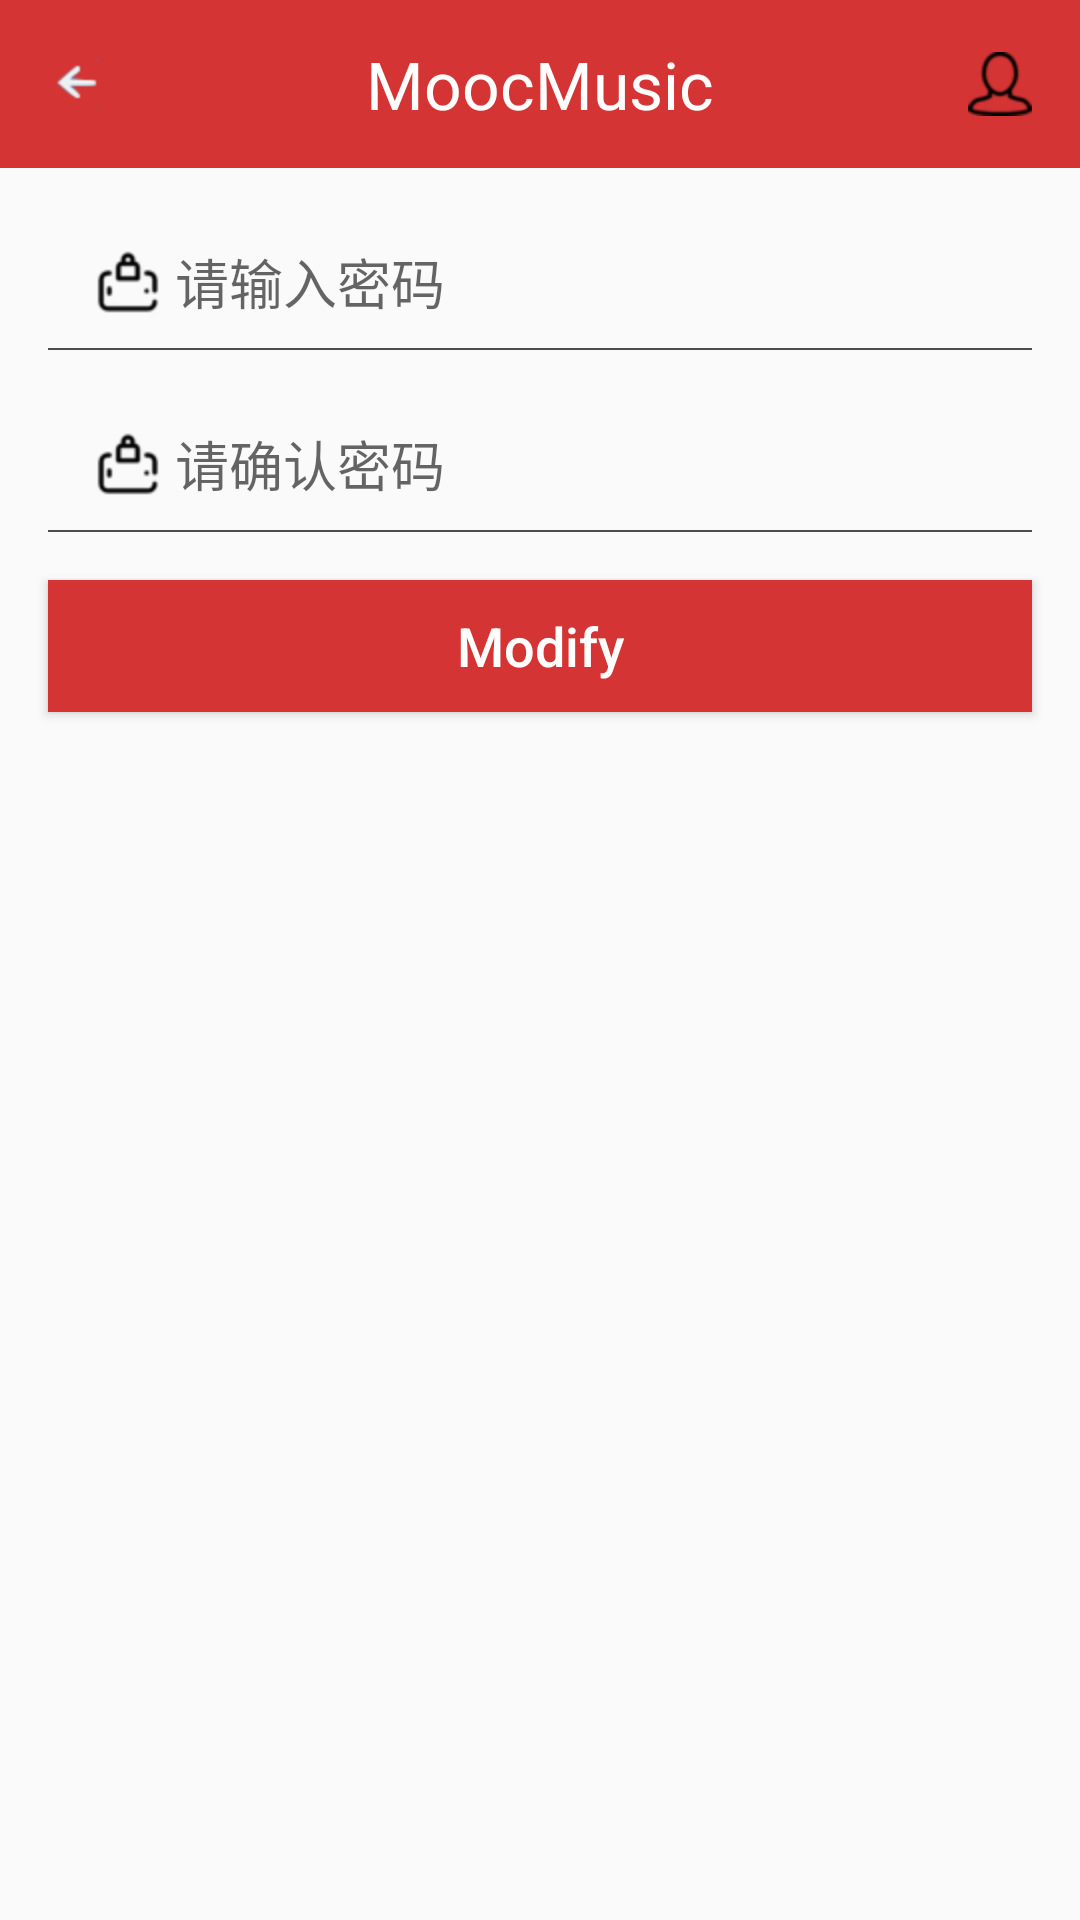

Reconstruct the res/layout file that produces this screen, plus the resources it refers to.
<!-- AndroidManifest.xml: application theme AppTheme -->
<!-- res/layout/activity_password_modify.xml -->
<?xml version="1.0" encoding="utf-8"?>
<LinearLayout xmlns:android="http://schemas.android.com/apk/res/android"
    android:layout_width="match_parent"
    android:layout_height="match_parent"
    android:orientation="vertical">

    <include layout="@layout/nav_bar"></include>


    <EditText
        android:id="@+id/et_password"
        android:layout_width="match_parent"
        android:layout_height="@dimen/inputViewHeight"
        android:layout_marginLeft="@dimen/marginSize"
        android:layout_marginRight="@dimen/marginSize"
        android:layout_marginTop="@dimen/marginSize"
        android:background="@null"
        android:drawableLeft="@mipmap/password_icon"
        android:drawablePadding="5dp"
        android:hint="请输入密码"
        android:inputType="textPassword"
        android:paddingLeft="@dimen/marginSize" />

    <View
        android:layout_width="match_parent"
        android:layout_height="0.5dp"
        android:layout_marginRight="@dimen/marginSize"
        android:layout_marginLeft="@dimen/marginSize"
        android:background="@color/colorDareGray" />

    <EditText
        android:id="@+id/et_password2"
        android:layout_width="match_parent"
        android:layout_height="@dimen/inputViewHeight"
        android:layout_marginLeft="@dimen/marginSize"
        android:layout_marginRight="@dimen/marginSize"
        android:layout_marginTop="@dimen/marginSize"
        android:background="@null"
        android:drawableLeft="@mipmap/password_icon"
        android:drawablePadding="5dp"
        android:hint="请确认密码"
        android:inputType="textPassword"
        android:paddingLeft="@dimen/marginSize" />

    <View
        android:layout_width="match_parent"
        android:layout_height="0.5dp"
        android:layout_marginRight="@dimen/marginSize"
        android:layout_marginLeft="@dimen/marginSize"
        android:background="@color/colorDareGray" />

    <Button
        android:id="@+id/btn_modify"
        android:layout_width="match_parent"
        android:layout_height="@dimen/inputViewHeight"
        android:layout_margin="@dimen/marginSize"
        android:background="@color/mainColor"
        android:gravity="center"
        android:text="Modify"
        android:textAllCaps="false"
        android:textColor="@color/colorWhite"
        android:textSize="@dimen/titleSize" />

</LinearLayout>
<!-- res/layout/nav_bar.xml (included above) -->
<?xml version="1.0" encoding="utf-8"?>
<FrameLayout xmlns:android="http://schemas.android.com/apk/res/android"
    android:layout_width="match_parent"
    android:layout_height="@dimen/navBarHeight"
    android:background="@color/mainColor"
    android:paddingLeft="@dimen/marginSize"
    android:paddingRight="@dimen/marginSize">


    <ImageView
        android:id="@+id/iv_back"
        android:layout_width="wrap_content"
        android:layout_height="match_parent"
        android:layout_gravity="left|center_vertical"
        android:src="@mipmap/back" />

    <TextView
        android:id="@+id/tv_title"
        android:layout_width="wrap_content"
        android:layout_height="wrap_content"
        android:gravity="center_vertical"
        android:layout_gravity="center|center_vertical"
        android:text="MoocMusic"
        android:textColor="@color/colorWhite"
        android:textSize="@dimen/navBarTitleSize" />
    <ImageView
        android:id="@+id/iv_me"
        android:layout_width="wrap_content"
        android:layout_height="wrap_content"
        android:layout_gravity="right|center_vertical"
        android:src="@mipmap/user" />

</FrameLayout>
<!-- resources referenced by this layout -->
<resources>
  <color name="colorDareGray">#4d4d4d</color>
  <color name="colorWhite">#FFFFFF</color>
  <color name="mainColor">#d43433</color>
  <dimen name="inputViewHeight">44dp</dimen>
  <dimen name="marginSize">16dp</dimen>
  <dimen name="navBarHeight">56dp</dimen>
  <dimen name="navBarTitleSize">22sp</dimen>
  <dimen name="titleSize">18sp</dimen>
  <!-- mipmap back: png bitmap (mipmap-hdpi, 911 bytes) -->
  <!-- mipmap password_icon: png bitmap (mipmap-hdpi, 1220 bytes) -->
  <!-- mipmap user: png bitmap (mipmap-hdpi, 1297 bytes) -->
  <style name="AppTheme" parent="Theme.AppCompat.Light.DarkActionBar">
          
          <item name="colorPrimaryDark">@color/mainColor</item>
          <item name="android:windowAnimationStyle">@style/AnimationActivity</item>
  
      </style>
  <style name="AnimationActivity" parent="@android:style/Animation.Activity">
          
          <item name="android:activityOpenEnterAnimation">@anim/open_enter</item>
          
          <item name="android:activityOpenExitAnimation">@anim/open_exit</item>
          
          <item name="android:activityCloseEnterAnimation">@anim/close_enter</item>
          
          <item name="android:activityCloseExitAnimation">@anim/close_exit</item>
      </style>
</resources>
